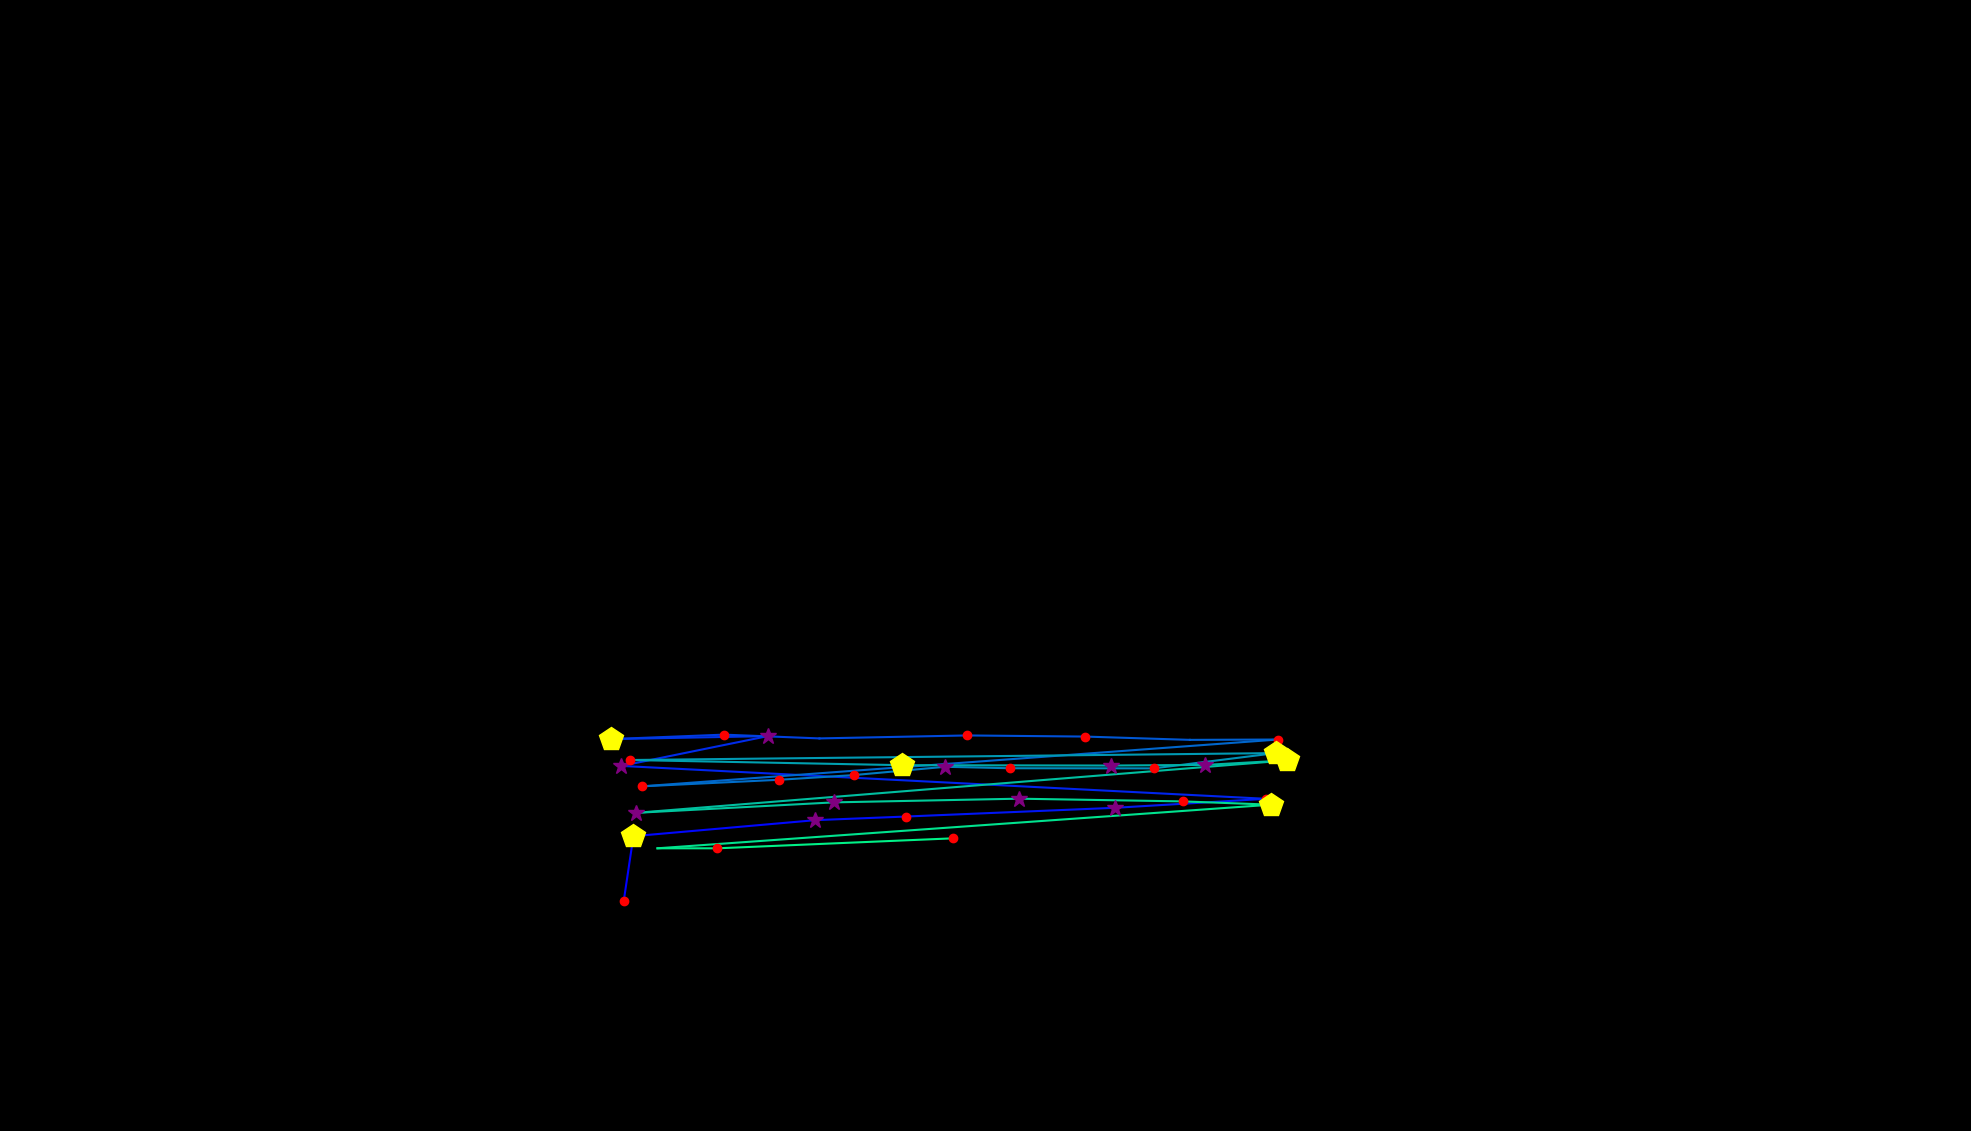

Source data for this figure (header and first rows):
, fixation_id, timestamp, avg_gaze_x, avg_gaze_y, duration
0, 142.0, 42372, 810, 298.7, 168.7
1, 143.0, 42565, 822.6, 382.9, 530.3
2, 144.0, 43119, 1059, 403.7, 289.2
3, 145.0, 43433, 1176, 408.4, 180.8
4, 146.0, 43649, 1448, 419.7, 289.2
5, 147.0, 43987, 1644, 431.4, 204.9
6, 148.0, 44312, 807, 474.1, 313.3
7, 149.0, 44734, 997.1, 512.8, 289.2
8, 150.0, 45047, 793.3, 508.9, 530.3
9, 151.0, 45638, 940, 514.8, 132.6
10, 152.0, 45807, 1064, 509.9, 96.41
11, 153.0, 46012, 1256, 513.7, 168.7
12, 154.0, 46228, 1409, 512.2, 132.6
13, 155.0, 46409, 1545, 508, 108.5
14, 156.0, 46578, 1660, 508.4, 180.8
15, 157.0, 47554, 833.4, 447.6, 120.5
16, 158.0, 47759, 1012, 456.2, 229
17, 159.0, 48012, 1109, 462.2, 156.7
18, 160.0, 48193, 1228, 473, 325.4
19, 161.0, 48542, 1311, 471.1, 132.6
20, 162.0, 48735, 1498, 470.9, 204.9
21, 163.0, 48976, 1657, 490.8, 445.9
22, 164.0, 49518, 818.6, 481.8, 180.8
23, 165.0, 50290, 1172, 475.1, 457.9
24, 166.0, 50796, 1443, 474.6, 301.3
25, 167.0, 51121, 1565, 475.5, 301.3
26, 168.0, 51447, 1672, 481.3, 457.9
27, 169.0, 51929, 825.4, 413.2, 397.7
28, 170.0, 52350, 1083, 426.8, 277.2
29, 171.0, 52676, 1323, 431.6, 325.4
30, 172.0, 53086, 1536, 428.1, 120.5
31, 173.0, 53230, 1651, 423.8, 421.8
32, 174.0, 53736, 853.9, 367.1, 96.41
33, 175.0, 53953, 931.7, 367.1, 144.6
34, 176.0, 54194, 1237, 380.1, 192.8
